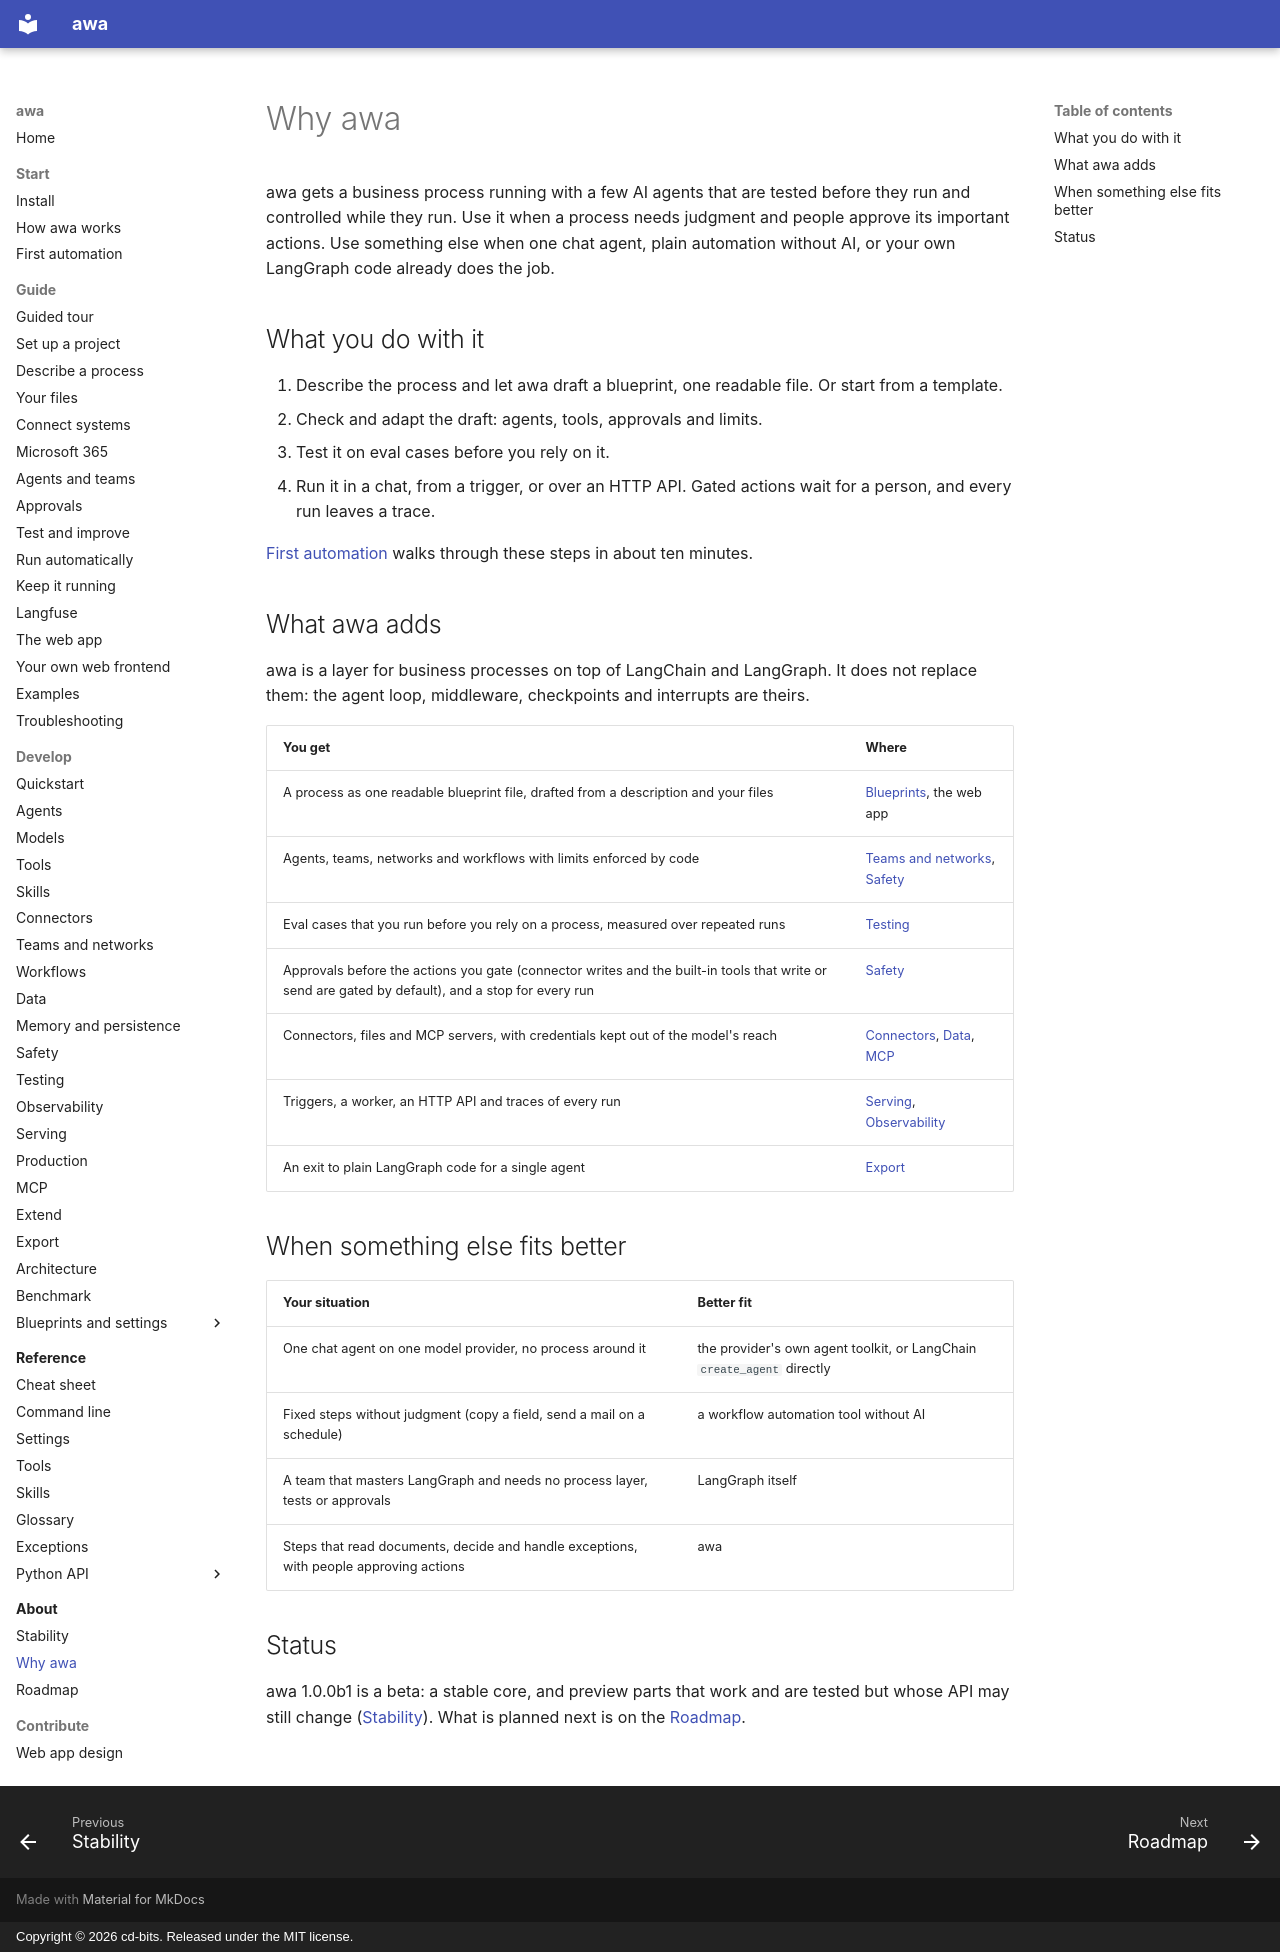

repository: awa-projekt/multiagent_orchestration · page: about/why-awa/index.html · generator: mkdocs · copyright: Copyright © 2026 cd-bits. Released under the MIT license.

# Why awa

awa gets a business process running with a few AI agents that are tested before they run and
controlled while they run. Use it when a process needs judgment and people approve its important
actions. Use something else when one chat agent, plain automation without AI, or your own
LangGraph code already does the job.

## What you do with it

1. Describe the process and let awa draft a blueprint, one readable file. Or start from a
   template.
2. Check and adapt the draft: agents, tools, approvals and limits.
3. Test it on eval cases before you rely on it.
4. Run it in a chat, from a trigger, or over an HTTP API. Gated actions wait for a person, and
   every run leaves a trace.

[First automation](../start/first-automation.md) walks through these steps in about ten minutes.

## What awa adds

awa is a layer for business processes on top of LangChain and LangGraph. It does not replace
them: the agent loop, middleware, checkpoints and interrupts are theirs.

| You get | Where |
| --- | --- |
| A process as one readable blueprint file, drafted from a description and your files | [Blueprints](../develop/blueprints.md), the web app |
| Agents, teams, networks and workflows with limits enforced by code | [Teams and networks](../develop/teams.md), [Safety](../develop/safety.md#limits) |
| Eval cases that you run before you rely on a process, measured over repeated runs | [Testing](../develop/testing.md) |
| Approvals before the actions you gate (connector writes and the built-in tools that write or send are gated by default), and a stop for every run | [Safety](../develop/safety.md#approvals) |
| Connectors, files and MCP servers, with credentials kept out of the model's reach | [Connectors](../develop/connectors.md), [Data](../develop/data.md), [MCP](../develop/mcp.md) |
| Triggers, a worker, an HTTP API and traces of every run | [Serving](../develop/serving.md), [Observability](../develop/observability.md) |
| An exit to plain LangGraph code for a single agent | [Export](../develop/export.md) |

## When something else fits better

| Your situation | Better fit |
| --- | --- |
| One chat agent on one model provider, no process around it | the provider's own agent toolkit, or LangChain `create_agent` directly |
| Fixed steps without judgment (copy a field, send a mail on a schedule) | a workflow automation tool without AI |
| A team that masters LangGraph and needs no process layer, tests or approvals | LangGraph itself |
| Steps that read documents, decide and handle exceptions, with people approving actions | awa |

## Status

awa 1.0.0b1 is a beta: a stable core, and preview parts that work and are tested but whose API
may still change ([Stability](stability.md)). What is planned next is on the
[Roadmap](roadmap.md).
